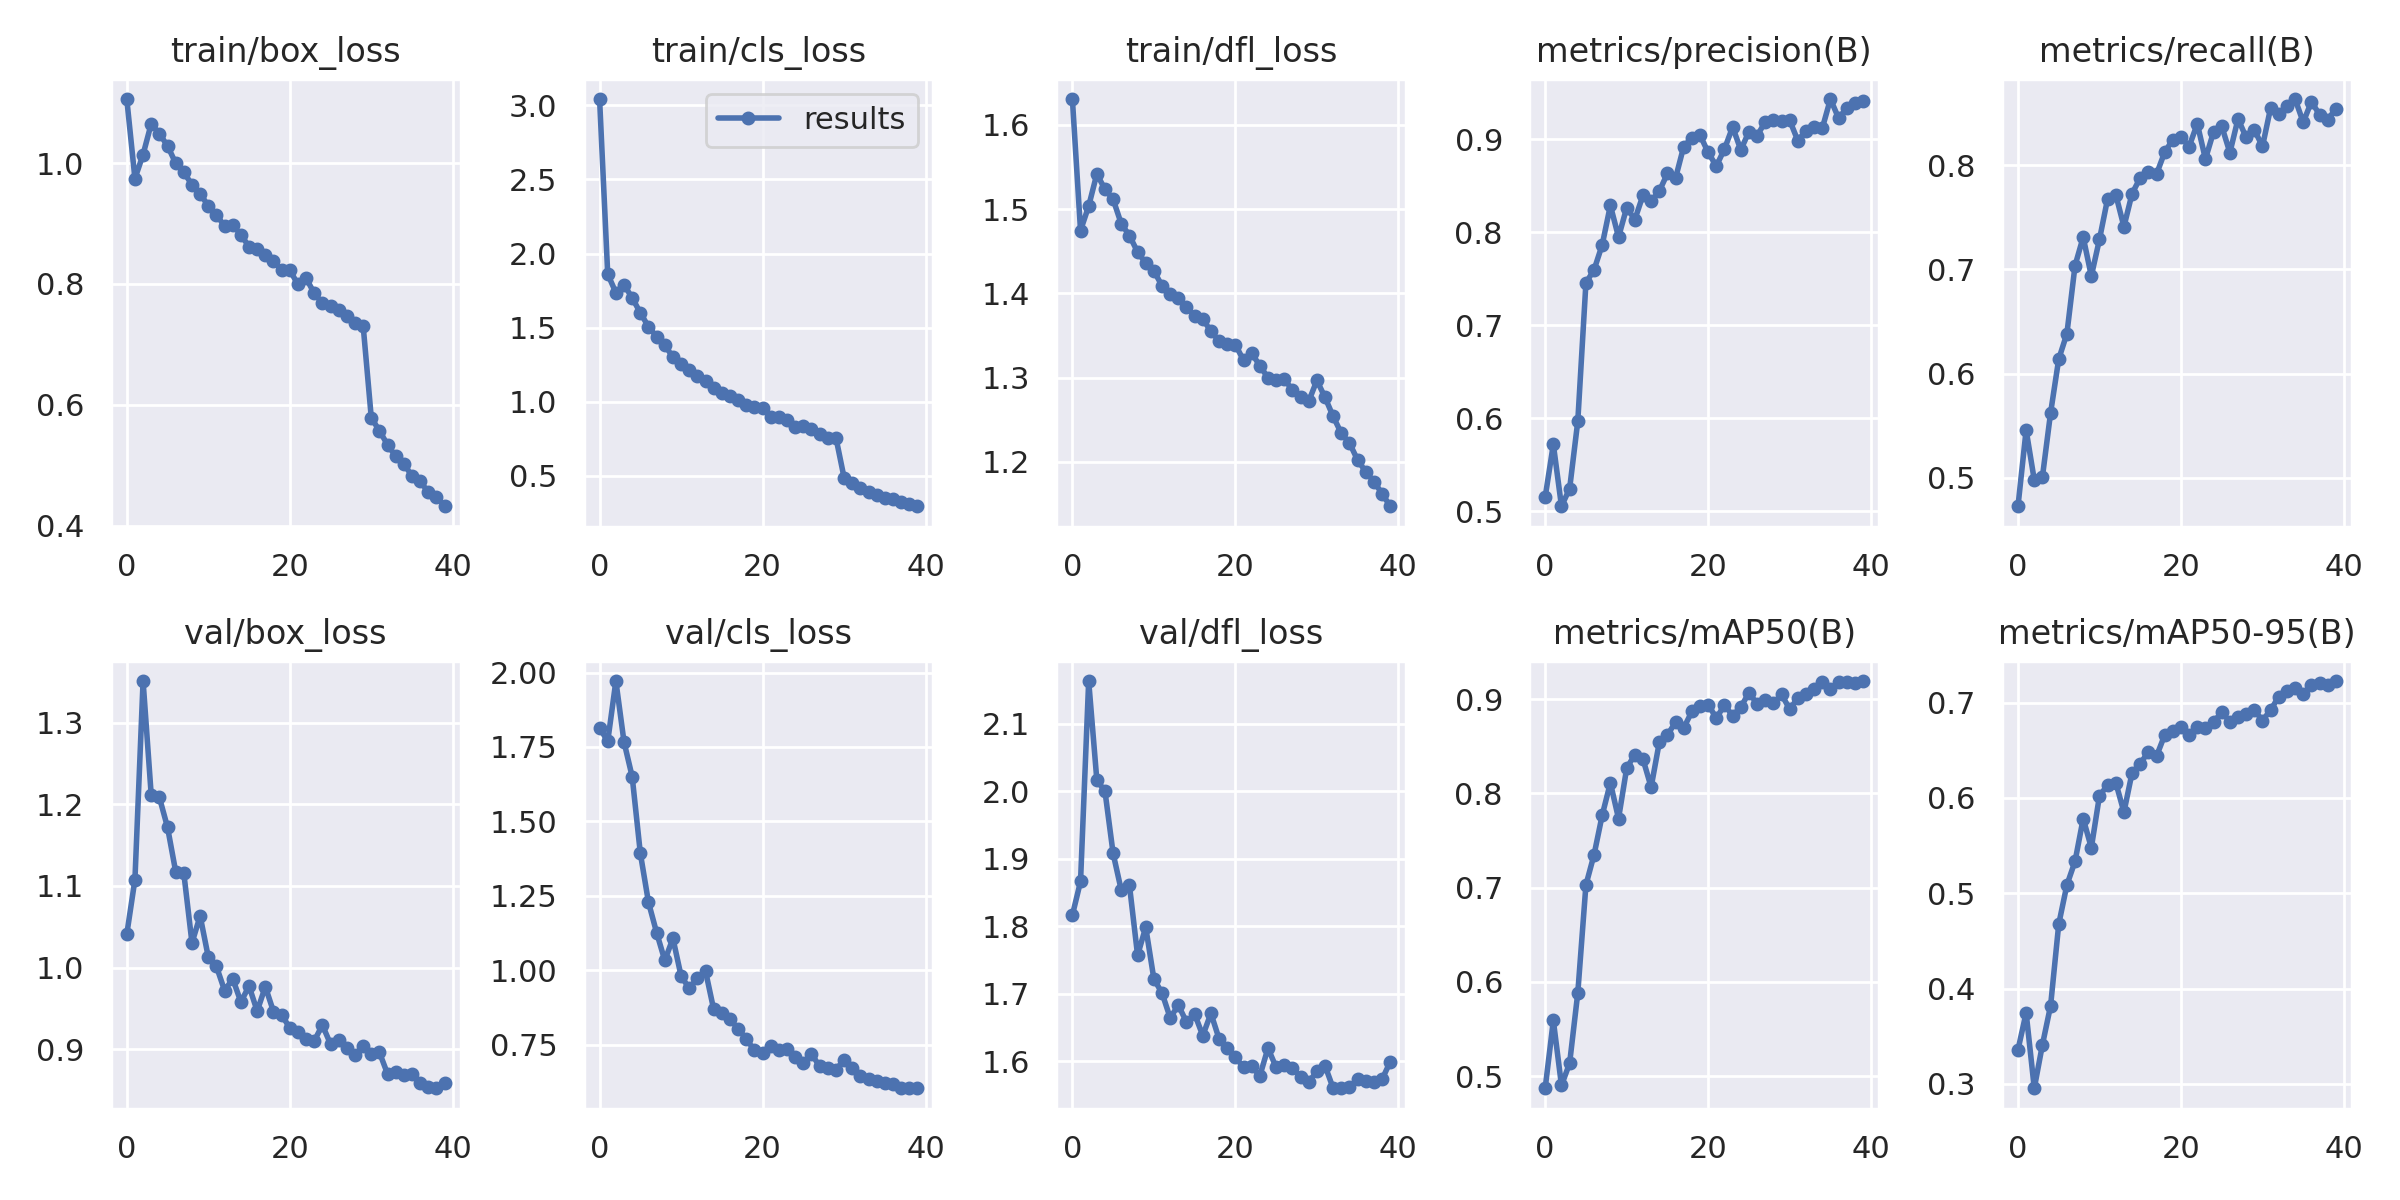

The table this chart was drawn from, first rows:
epoch, train/box_loss, train/cls_loss, train/dfl_loss, metrics/precision(B), metrics/recall(B), metrics/mAP50(B), metrics/mAP50-95(B), val/box_loss, val/cls_loss, val/dfl_loss, lr/pg0, lr/pg1, lr/pg2
0, 1.106, 3.042, 1.631, 0.5153, 0.4728, 0.4872, 0.3357, 1.041, 1.814, 1.817, 0.07009, 0.003323, 0.003323
1, 0.9743, 1.861, 1.475, 0.572, 0.5459, 0.5592, 0.3746, 1.108, 1.769, 1.867, 0.03993, 0.006492, 0.006492
2, 1.014, 1.736, 1.504, 0.5054, 0.4979, 0.4902, 0.2954, 1.351, 1.971, 2.163, 0.009598, 0.009495, 0.009495
3, 1.065, 1.79, 1.542, 0.5244, 0.5011, 0.5138, 0.3411, 1.211, 1.766, 2.017, 0.009258, 0.009258, 0.009258
4, 1.048, 1.701, 1.523, 0.5968, 0.5623, 0.5882, 0.382, 1.208, 1.65, 2, 0.009258, 0.009258, 0.009258
5, 1.029, 1.6, 1.512, 0.7457, 0.6139, 0.7028, 0.4676, 1.172, 1.393, 1.908, 0.00901, 0.00901, 0.00901
6, 0.9997, 1.506, 1.482, 0.7598, 0.6383, 0.735, 0.5087, 1.117, 1.228, 1.853, 0.008762, 0.008762, 0.008762
7, 0.9844, 1.44, 1.469, 0.7867, 0.7035, 0.7769, 0.5335, 1.115, 1.126, 1.861, 0.008515, 0.008515, 0.008515
8, 0.9643, 1.382, 1.449, 0.829, 0.7309, 0.8111, 0.5784, 1.03, 1.033, 1.757, 0.008268, 0.008268, 0.008268
9, 0.9496, 1.301, 1.436, 0.7949, 0.6935, 0.7732, 0.5478, 1.063, 1.107, 1.799, 0.00802, 0.00802, 0.00802
10, 0.9288, 1.253, 1.427, 0.8266, 0.7288, 0.8266, 0.6024, 1.013, 0.9802, 1.722, 0.007772, 0.007772, 0.007772
11, 0.9143, 1.212, 1.409, 0.8138, 0.7678, 0.841, 0.6133, 1.001, 0.9388, 1.701, 0.007525, 0.007525, 0.007525
12, 0.8956, 1.177, 1.399, 0.8399, 0.7716, 0.8362, 0.6161, 0.9719, 0.973, 1.664, 0.007278, 0.007278, 0.007278
13, 0.8974, 1.14, 1.394, 0.8334, 0.7409, 0.8065, 0.5851, 0.9862, 0.9967, 1.683, 0.00703, 0.00703, 0.00703
14, 0.8816, 1.095, 1.384, 0.8443, 0.7726, 0.854, 0.6265, 0.9579, 0.868, 1.658, 0.006783, 0.006783, 0.006783
15, 0.8615, 1.062, 1.373, 0.8633, 0.7877, 0.8619, 0.6358, 0.9773, 0.857, 1.67, 0.006535, 0.006535, 0.006535
16, 0.8572, 1.036, 1.37, 0.8585, 0.793, 0.8754, 0.6486, 0.9468, 0.8347, 1.638, 0.006287, 0.006287, 0.006287
17, 0.8482, 1.013, 1.355, 0.8924, 0.7913, 0.8693, 0.6439, 0.9766, 0.8034, 1.671, 0.00604, 0.00604, 0.00604
18, 0.8377, 0.9807, 1.344, 0.9016, 0.8123, 0.8868, 0.666, 0.9462, 0.7687, 1.633, 0.005792, 0.005792, 0.005792
19, 0.8227, 0.9614, 1.34, 0.9046, 0.8244, 0.8923, 0.6703, 0.9421, 0.7303, 1.62, 0.005545, 0.005545, 0.005545
20, 0.823, 0.9562, 1.339, 0.8859, 0.8268, 0.8942, 0.6749, 0.9261, 0.7206, 1.606, 0.005298, 0.005298, 0.005298
21, 0.7991, 0.8986, 1.321, 0.8713, 0.8177, 0.8796, 0.6661, 0.9212, 0.7458, 1.591, 0.00505, 0.00505, 0.00505
22, 0.8097, 0.8965, 1.329, 0.8897, 0.8396, 0.8938, 0.6747, 0.913, 0.73, 1.593, 0.004803, 0.004803, 0.004803
23, 0.7845, 0.8772, 1.314, 0.9133, 0.8057, 0.8823, 0.6737, 0.9102, 0.735, 1.578, 0.004555, 0.004555, 0.004555
24, 0.7683, 0.8292, 1.3, 0.8887, 0.8319, 0.8916, 0.6797, 0.9296, 0.7093, 1.619, 0.004307, 0.004307, 0.004307
25, 0.7633, 0.8347, 1.297, 0.9082, 0.8372, 0.9064, 0.6898, 0.9063, 0.6889, 1.591, 0.00406, 0.00406, 0.00406
26, 0.7573, 0.8169, 1.298, 0.9038, 0.8118, 0.8951, 0.6802, 0.9115, 0.7189, 1.595, 0.003812, 0.003812, 0.003812
27, 0.747, 0.7809, 1.286, 0.9189, 0.8442, 0.8991, 0.6848, 0.9013, 0.6766, 1.59, 0.003565, 0.003565, 0.003565
28, 0.7359, 0.7554, 1.276, 0.9206, 0.8265, 0.8956, 0.6879, 0.8933, 0.6723, 1.577, 0.003318, 0.003318, 0.003318
29, 0.7312, 0.7577, 1.272, 0.92, 0.8338, 0.9048, 0.6922, 0.904, 0.6645, 1.569, 0.00307, 0.00307, 0.00307
30, 0.5786, 0.4881, 1.297, 0.9206, 0.8178, 0.8893, 0.6812, 0.8942, 0.6996, 1.585, 0.002822, 0.002822, 0.002822
31, 0.5569, 0.449, 1.276, 0.8986, 0.8549, 0.9007, 0.6923, 0.8962, 0.6727, 1.593, 0.002575, 0.002575, 0.002575
32, 0.5339, 0.4176, 1.254, 0.9093, 0.8488, 0.9057, 0.7063, 0.8697, 0.6448, 1.56, 0.002328, 0.002328, 0.002328
33, 0.5148, 0.3896, 1.234, 0.9137, 0.8562, 0.911, 0.7127, 0.8723, 0.6335, 1.56, 0.00208, 0.00208, 0.00208
34, 0.5023, 0.373, 1.222, 0.9119, 0.8633, 0.9182, 0.7158, 0.868, 0.6279, 1.561, 0.001832, 0.001832, 0.001832
35, 0.4821, 0.352, 1.202, 0.9434, 0.8409, 0.9102, 0.7087, 0.8695, 0.6199, 1.574, 0.001585, 0.001585, 0.001585
36, 0.4739, 0.3414, 1.188, 0.9228, 0.8607, 0.9182, 0.7184, 0.8585, 0.6168, 1.571, 0.001337, 0.001337, 0.001337
37, 0.4549, 0.3206, 1.176, 0.9335, 0.8484, 0.918, 0.7205, 0.8538, 0.6036, 1.569, 0.00109, 0.00109, 0.00109
38, 0.4473, 0.3095, 1.162, 0.9395, 0.8432, 0.917, 0.7185, 0.8522, 0.6034, 1.573, 0.0008425, 0.0008425, 0.0008425
39, 0.4322, 0.2953, 1.147, 0.941, 0.8541, 0.9191, 0.7227, 0.8592, 0.6031, 1.599, 0.000595, 0.000595, 0.000595
